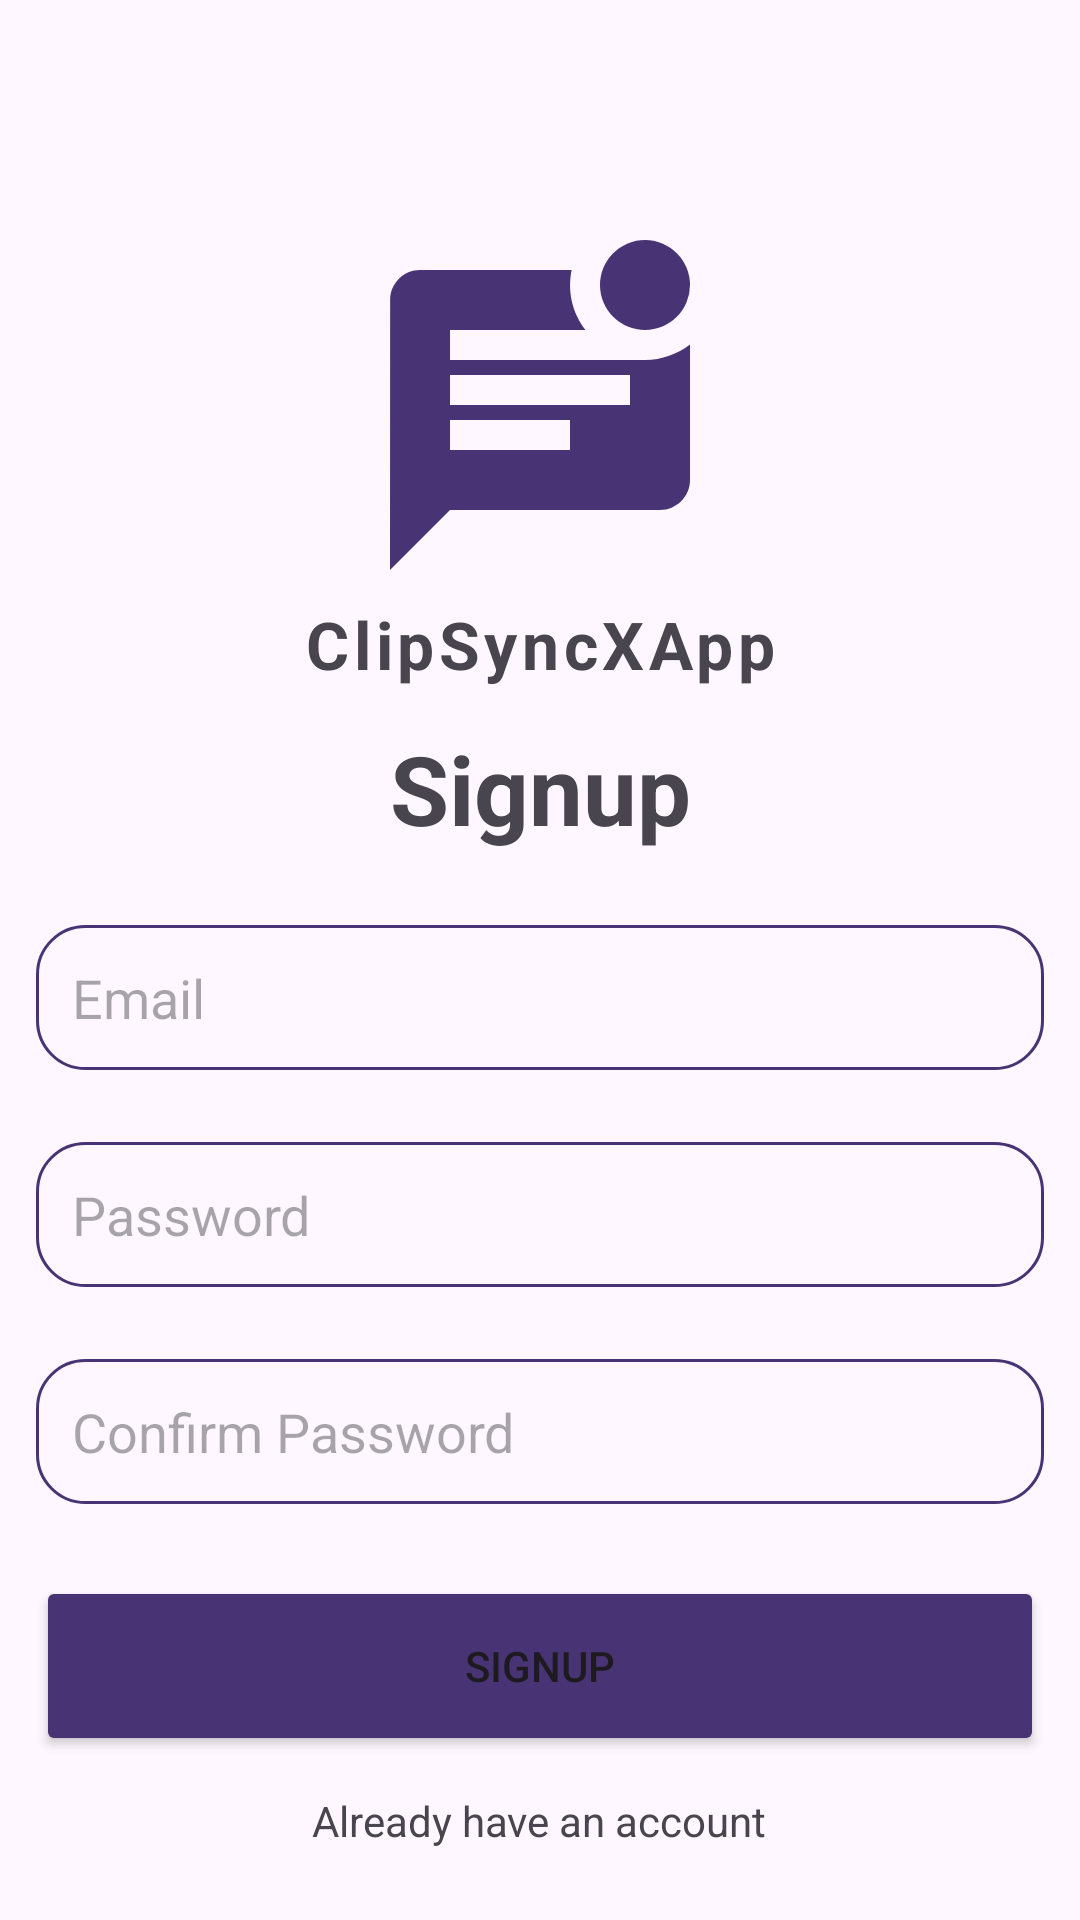

Here is an Android app screen rendered from its layout file. Give the layout XML and the strings, colors and styles it references.
<!-- AndroidManifest.xml: application theme Theme.ClipSyncXApp -->
<!-- res/layout/activity_sign_up.xml -->
<?xml version="1.0" encoding="utf-8"?>
<LinearLayout
    xmlns:android="http://schemas.android.com/apk/res/android"
    xmlns:app="http://schemas.android.com/apk/res-auto"
    xmlns:tools="http://schemas.android.com/tools"
    android:layout_width="match_parent"
    android:layout_height="match_parent"
    android:orientation="vertical"
    android:gravity="center_horizontal"
    android:layout_margin="16dp"
    tools:context=".activity.SignUpActivity">

    <ImageView
        android:layout_width="120dp"
        android:layout_height="120dp"
        android:layout_marginTop="80dp"
        android:src="@drawable/baseline_mark_unread_chat_alt_24"/>
    <TextView
        android:layout_width="match_parent"
        android:layout_height="wrap_content"
        android:text="@string/app_name"
        android:gravity="center"
        android:textSize="22sp"
        android:textStyle="bold"
        android:letterSpacing="0.07"/>

    <LinearLayout
        android:layout_width="match_parent"
        android:layout_height="wrap_content"
        android:gravity="center"
        android:orientation="vertical">

        <TextView
            android:layout_width="match_parent"
            android:layout_height="wrap_content"
            android:text="Signup"
            android:gravity="center"
            android:textStyle="bold"
            android:textSize="32sp"
            android:layout_margin="12dp"/>
        <EditText
            android:layout_width="match_parent"
            android:layout_height="wrap_content"
            android:id="@+id/email_input"
            android:background="@drawable/rounded_corner"
            android:hint="Email"
            android:inputType="textEmailAddress"
            android:padding="12dp"
            android:layout_margin="12dp"/>
        <EditText
            android:layout_width="match_parent"
            android:layout_height="wrap_content"
            android:id="@+id/password_input"
            android:background="@drawable/rounded_corner"
            android:hint="Password"
            android:inputType="textPassword"
            android:padding="12dp"
            android:layout_margin="12dp"/>
        <EditText
            android:layout_width="match_parent"
            android:layout_height="wrap_content"
            android:id="@+id/confirm_password_input"
            android:background="@drawable/rounded_corner"
            android:hint="Confirm Password"
            android:inputType="textPassword"
            android:padding="12dp"
            android:layout_margin="12dp"/>
        <Button
            android:layout_width="match_parent"
            android:layout_height="60dp"
            android:id="@+id/submit_btn"
            android:text="Signup"
            android:backgroundTint="@color/primary_color"
            android:layout_margin="12dp"
            android:padding="12dp"/>
        <ProgressBar
            android:layout_width="match_parent"
            android:layout_height="60dp"
            android:id="@+id/progress_bar"
            android:layout_margin="12dp"
            android:visibility="gone"
            android:padding="12dp"/>
        <TextView
            android:layout_width="wrap_content"
            android:layout_height="wrap_content"
            android:text="Already have an account"
            android:id="@+id/go_to_login_btn"/>

    </LinearLayout>



</LinearLayout>
<!-- resources referenced by this layout -->
<resources>
  <color name="primary_color">#483374</color>
  <!-- drawable baseline_mark_unread_chat_alt_24 (drawable) -->
  <vector android:height="24dp" android:tint="#483374"
      android:viewportHeight="24" android:viewportWidth="24"
      android:width="24dp" xmlns:android="http://schemas.android.com/apk/res/android">
      <path android:fillColor="@android:color/white" android:pathData="M19,3m-3,0a3,3 0,1 1,6 0a3,3 0,1 1,-6 0"/>
      <path android:fillColor="@android:color/white" android:pathData="M6,8V6h9.03c-1.21,-1.6 -1.08,-3.21 -0.92,-4H4.01c-1.1,0 -2,0.89 -2,2L2,22l4,-4h14c1.1,0 2,-0.9 2,-2V6.97C21.16,7.61 20.13,8 19,8H6zM14,14H6v-2h8V14zM18,11H6V9h12V11z"/>
  </vector>
  <!-- drawable rounded_corner (drawable) -->
  <?xml version="1.0" encoding="utf-8"?>
  <shape xmlns:android="http://schemas.android.com/apk/res/android"
      android:shape="rectangle"
      >
      <corners android:radius="16dp"/>
      <stroke android:width="1dip"
          android:color="@color/primary_color"/>
  
  </shape>
  <string name="app_name">ClipSyncXApp</string>
  <style name="Theme.ClipSyncXApp" parent="Base.Theme.ClipSyncXApp" />
  <style name="Base.Theme.ClipSyncXApp" parent="Theme.Material3.DayNight.NoActionBar">
          
          
      </style>
</resources>
